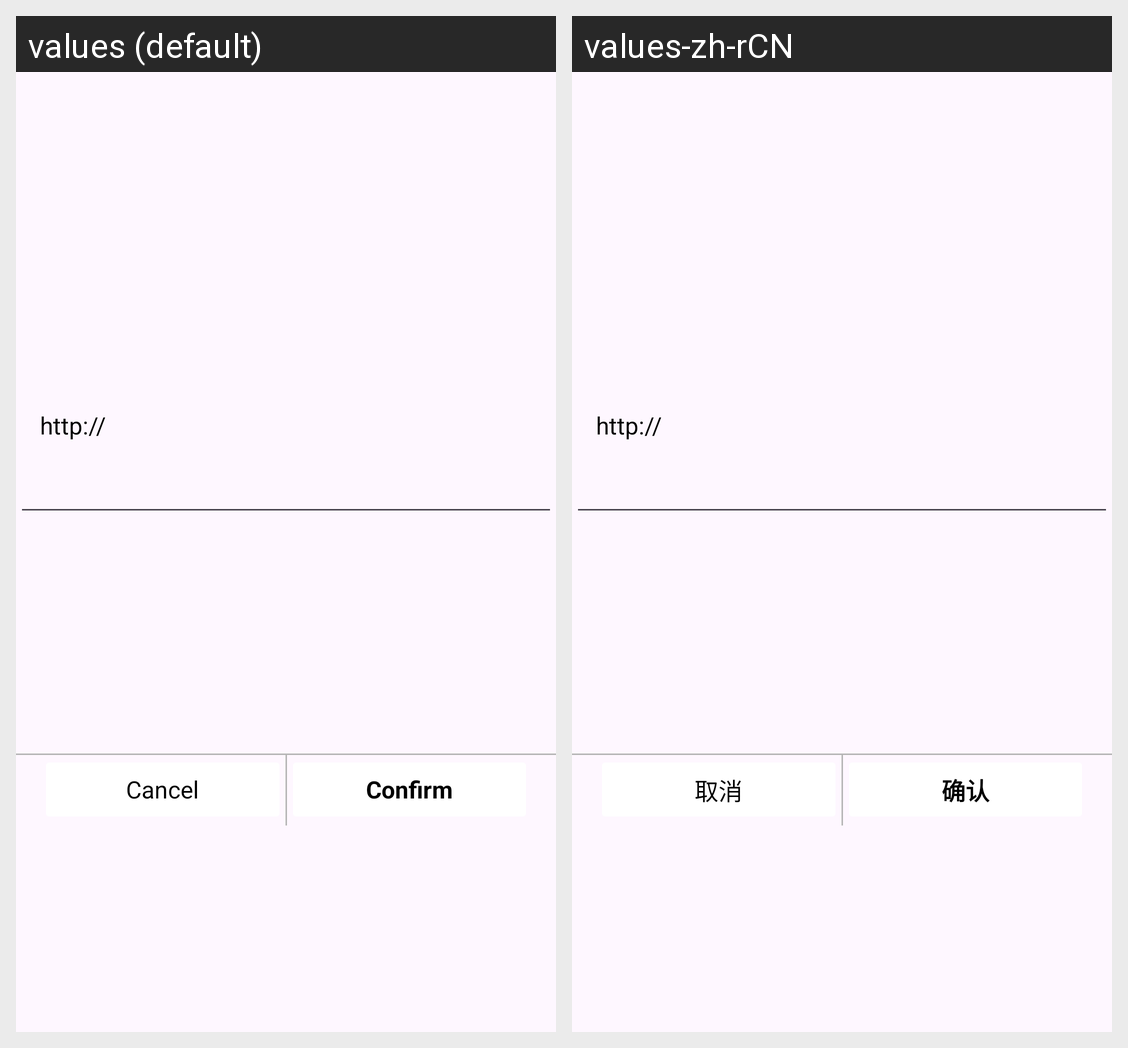

The Android screen above is rendered under two locales of the same app. Produce the string resources it draws, with the default and per-locale values.
Android screen res/layout/dialog_url.xml rendered under 2 locales, left to right: values (default), values-zh-rCN. Device: Nexus 5 (rendered at 1080×1920; each locale shown at half size, 540×960, under a caption strip naming it); theme Theme.EditVideo.
Strings drawn on this screen, with the default value and each locale's value (text and hints the layout hard-codes, and strings that could not be matched under every locale, appear in the picture but are not listed):

dialog_cancel
  values: Cancel
  values-zh-rCN: 取消

dialog_confirm
  values: Confirm
  values-zh-rCN: 确认
